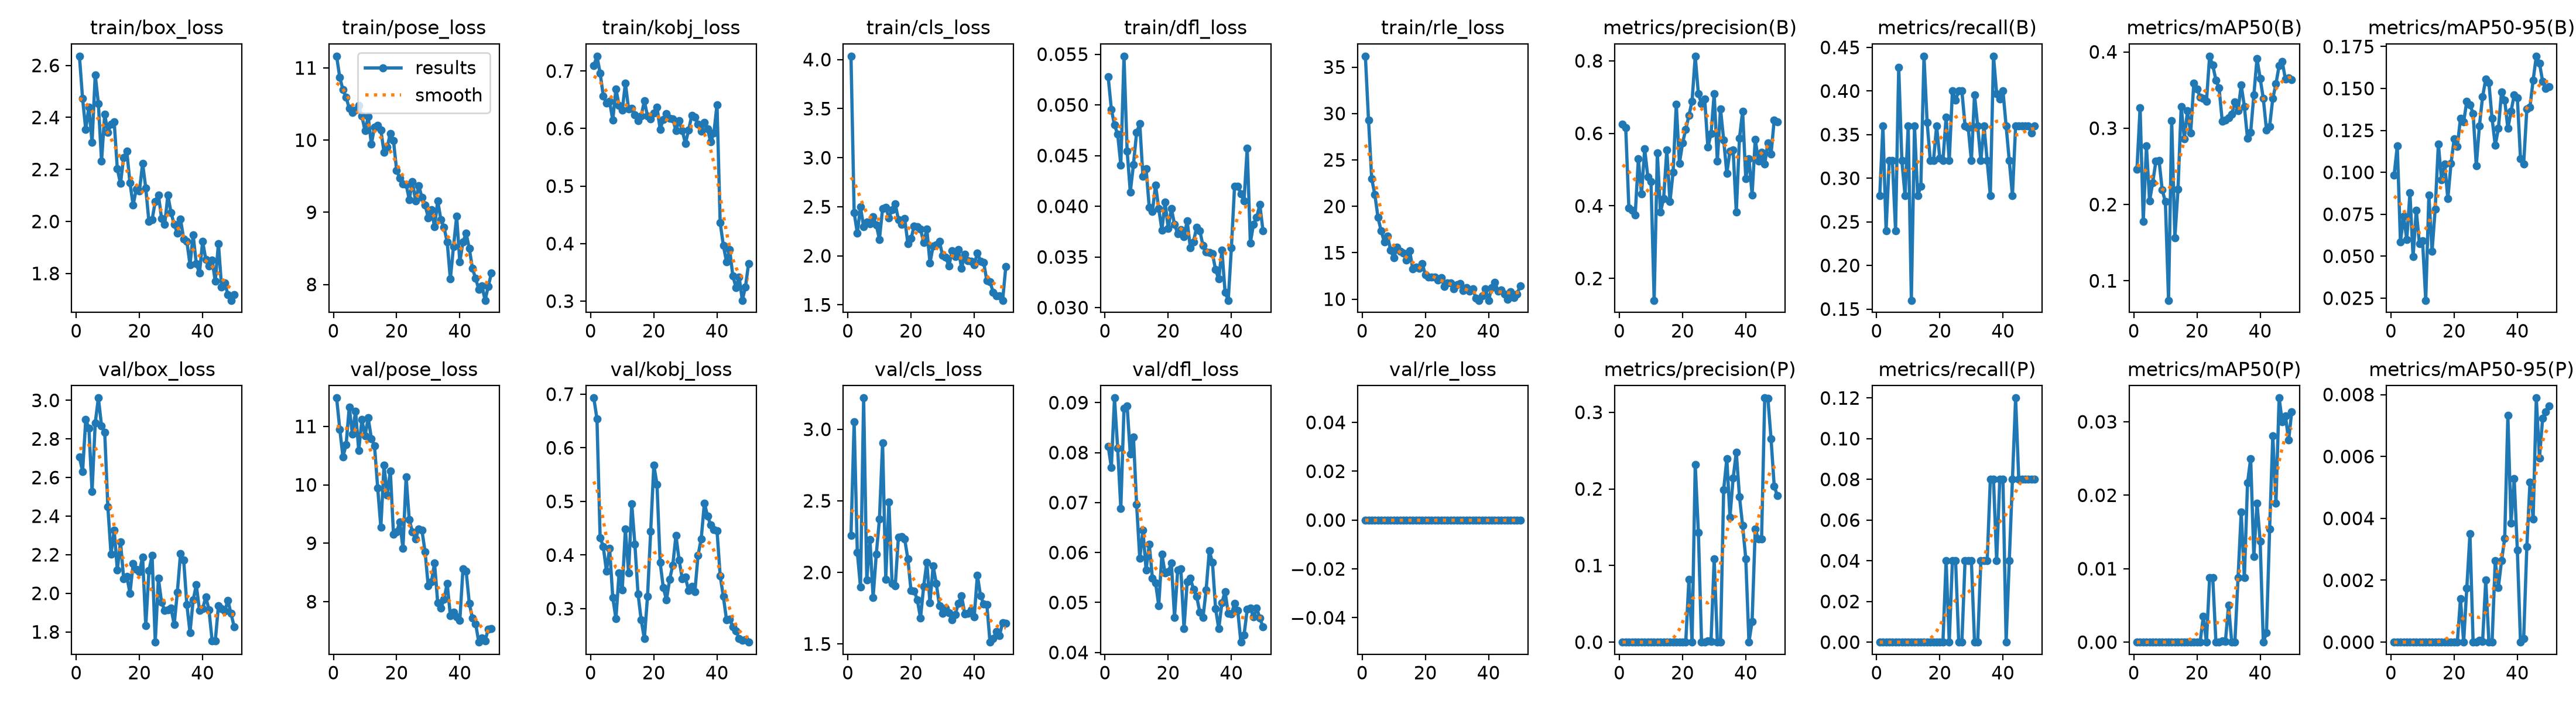

Values plotted in this chart, from the file beside it:
epoch, time, train/box_loss, train/pose_loss, train/kobj_loss, train/cls_loss, train/dfl_loss, train/rle_loss, metrics/precision(B), metrics/recall(B), metrics/mAP50(B), metrics/mAP50-95(B), metrics/precision(P), metrics/recall(P), metrics/mAP50(P), metrics/mAP50-95(P), val/box_loss, val/pose_loss, val/kobj_loss, val/cls_loss, val/dfl_loss, val/rle_loss, lr/pg0, lr/pg1
1, 103.1, 2.636, 11.16, 0.7093, 4.035, 0.05277, 36.18, 0.6254, 0.28, 0.2463, 0.09845, 0, 0, 0, 0, 2.706, 11.49, 0.6928, 2.259, 0.08127, 0, 0.00028, 0.00028
2, 216.7, 2.473, 10.87, 0.7259, 2.441, 0.04957, 29.26, 0.6153, 0.36, 0.3271, 0.1158, 0, 0, 0, 0, 2.63, 10.95, 0.6538, 3.053, 0.07703, 0, 0.0005685, 0.0005685
3, 339.5, 2.353, 10.7, 0.6965, 2.23, 0.04801, 22.98, 0.394, 0.24, 0.1781, 0.05864, 0, 0, 0, 0, 2.9, 10.48, 0.4327, 2.141, 0.09093, 0, 0.0008452, 0.0008452
4, 465.1, 2.44, 10.59, 0.657, 2.498, 0.04711, 21.25, 0.3876, 0.32, 0.2768, 0.07384, 0, 0, 0, 0, 2.856, 10.68, 0.4157, 1.898, 0.08086, 0, 0.00111, 0.00111
5, 584.4, 2.303, 10.44, 0.6442, 2.297, 0.04407, 18.79, 0.3758, 0.32, 0.2046, 0.05994, 0, 0, 0, 0, 2.527, 11.33, 0.3703, 3.219, 0.06883, 0, 0.001363, 0.001363
6, 702.8, 2.564, 10.38, 0.647, 2.346, 0.05481, 17.34, 0.5292, 0.24, 0.2288, 0.08769, 0, 0, 0, 0, 2.883, 10.87, 0.413, 1.946, 0.08881, 0, 0.001604, 0.001604
7, 828.9, 2.453, 10.42, 0.6147, 2.324, 0.04546, 16.18, 0.4326, 0.4273, 0.2568, 0.04961, 0, 0, 0, 0, 3.012, 11.26, 0.3212, 2.23, 0.08928, 0, 0.001762, 0.001762
8, 956.5, 2.232, 10.48, 0.6689, 2.398, 0.04141, 16.81, 0.5568, 0.32, 0.2577, 0.07747, 0, 0, 0, 0, 2.868, 10.59, 0.281, 1.825, 0.07966, 0, 0.001723, 0.001723
9, 1087, 2.413, 10.33, 0.6403, 2.314, 0.04413, 15.27, 0.4799, 0.28, 0.219, 0.05739, 0, 0, 0, 0, 2.836, 11.11, 0.3663, 2.126, 0.08309, 0, 0.001683, 0.001683
10, 1244, 2.342, 10.13, 0.6315, 2.168, 0.04729, 14.43, 0.4674, 0.36, 0.2038, 0.05909, 0, 0, 0, 0, 2.448, 10.84, 0.3347, 2.371, 0.06961, 0, 0.001644, 0.001644
11, 1364, 2.373, 10.32, 0.679, 2.481, 0.04813, 15.57, 0.1397, 0.16, 0.0744, 0.02369, 0, 0, 0, 0, 2.203, 11.14, 0.4489, 2.904, 0.0588, 0, 0.001604, 0.001604
12, 1487, 2.384, 9.942, 0.6344, 2.496, 0.04293, 15.18, 0.5458, 0.36, 0.3102, 0.08643, 0, 0, 0, 0, 2.327, 10.79, 0.3663, 1.952, 0.06446, 0, 0.001564, 0.001564
13, 1609, 2.202, 10.18, 0.6352, 2.388, 0.04371, 14.97, 0.3828, 0.28, 0.1562, 0.05282, 0, 0, 0, 0, 2.121, 10.67, 0.4959, 2.49, 0.05651, 0, 0.001525, 0.001525
14, 1731, 2.146, 10.2, 0.6244, 2.468, 0.03989, 14.18, 0.4203, 0.2905, 0.22, 0.07822, 0, 0, 0, 0, 2.267, 9.947, 0.4202, 1.923, 0.06162, 0, 0.001485, 0.001485
15, 1851, 2.247, 10.14, 0.6137, 2.532, 0.03949, 15.23, 0.5544, 0.44, 0.3286, 0.1169, 0, 0, 0, 0, 2.075, 9.273, 0.3278, 1.906, 0.0549, 0, 0.001446, 0.001446
16, 1971, 2.27, 9.834, 0.6221, 2.371, 0.0421, 13.28, 0.4115, 0.3637, 0.2863, 0.09553, 0, 0, 0, 0, 2.087, 10.33, 0.2788, 2.244, 0.05396, 0, 0.001406, 0.001406
17, 2106, 2.148, 9.901, 0.6481, 2.318, 0.03977, 13.43, 0.4936, 0.32, 0.3225, 0.1051, 0, 0, 0, 0, 2, 9.822, 0.2438, 2.251, 0.04939, 0, 0.001366, 0.001366
18, 2266, 2.063, 10.09, 0.6215, 2.377, 0.03765, 13.31, 0.6804, 0.32, 0.2934, 0.08423, 0, 0, 0, 0, 2.153, 10.24, 0.3226, 2.232, 0.05968, 0, 0.001327, 0.001327
19, 2409, 2.125, 9.991, 0.6171, 2.126, 0.04042, 13.83, 0.517, 0.36, 0.3588, 0.1052, 0, 0, 0, 0, 2.123, 9.156, 0.4437, 2.094, 0.0559, 0, 0.001287, 0.001287
20, 2551, 2.117, 9.581, 0.6267, 2.176, 0.03782, 12.61, 0.5735, 0.3229, 0.3517, 0.1199, 0, 0, 0, 0, 2.112, 9.192, 0.5677, 1.872, 0.05616, 0, 0.001248, 0.001248
21, 2698, 2.224, 9.47, 0.6373, 2.302, 0.03978, 12.38, 0.6113, 0.32, 0.3408, 0.1155, 0, 0, 0, 0, 2.189, 9.367, 0.5321, 1.87, 0.05785, 0, 0.001208, 0.001208
22, 2843, 2.128, 9.392, 0.5989, 2.296, 0.03823, 12.38, 0.6489, 0.3701, 0.3388, 0.1322, 0.08217, 0.04, 0.0035, 0.0014, 1.831, 8.914, 0.386, 1.81, 0.04705, 0, 0.001168, 0.001168
23, 2990, 1.999, 9.387, 0.6162, 2.273, 0.03729, 12.39, 0.6891, 0.32, 0.3348, 0.13, 0, 0, 0, 0, 2.116, 10.14, 0.3391, 1.68, 0.05648, 0, 0.001129, 0.001129
24, 3139, 2.006, 9.177, 0.6257, 2.135, 0.03769, 12.08, 0.8129, 0.4, 0.3944, 0.1424, 0.232, 0.04, 0.00875, 0.00175, 2.197, 9.399, 0.3164, 1.901, 0.05676, 0, 0.001089, 0.001089
25, 3291, 2.077, 9.426, 0.6179, 2.275, 0.03699, 12.31, 0.7086, 0.3897, 0.3824, 0.1403, 0.1433, 0.04, 0.00875, 0.0035, 1.747, 9.197, 0.3543, 2.071, 0.04475, 0, 0.00105, 0.00105
26, 3448, 2.102, 9.156, 0.6169, 1.927, 0.03856, 11.34, 0.6817, 0.4, 0.3628, 0.1351, 0, 0, 0, 0, 2.078, 9.073, 0.3812, 1.788, 0.05413, 0, 0.00101, 0.00101
27, 3598, 2.012, 9.371, 0.5965, 2.097, 0.03591, 11.77, 0.6946, 0.4, 0.3526, 0.1039, 0, 0, 0, 0, 1.953, 9.245, 0.4365, 2.044, 0.05488, 0, 0.0009704, 0.0009704
28, 3745, 1.99, 9.208, 0.6137, 2.112, 0.03649, 11.76, 0.5619, 0.36, 0.3091, 0.1278, 0.00128, 0.04, 0.00019, 6e-05, 1.912, 9.223, 0.3906, 1.922, 0.05265, 0, 0.0009308, 0.0009308
29, 3899, 2.101, 9.102, 0.5966, 2.147, 0.03795, 11.12, 0.5987, 0.3581, 0.3107, 0.1451, 0.0012, 0.04, 0.00012, 3e-05, 1.913, 8.854, 0.3558, 1.766, 0.05122, 0, 0.0008912, 0.0008912
30, 4052, 2.033, 8.926, 0.5741, 2.002, 0.0376, 11.57, 0.7096, 0.32, 0.3133, 0.1556, 0.1083, 0.04, 0.005, 0.002, 1.923, 8.269, 0.3588, 1.713, 0.04808, 0, 0.0008516, 0.0008516
31, 4204, 1.989, 9.032, 0.597, 1.985, 0.03613, 11.69, 0.5234, 0.3956, 0.3186, 0.1533, 0, 0, 0, 0, 1.838, 8.339, 0.3335, 1.75, 0.04695, 0, 0.000812, 0.000812
32, 4354, 1.954, 8.798, 0.6227, 1.896, 0.03549, 10.91, 0.6676, 0.36, 0.3342, 0.1322, 0, 0, 0, 0, 2.007, 8.659, 0.3415, 1.719, 0.05246, 0, 0.0007724, 0.0007724
33, 4505, 2.008, 9.16, 0.6196, 2.053, 0.03542, 11.24, 0.5824, 0.32, 0.323, 0.1161, 0.1988, 0.04, 0.00875, 0.00263, 2.207, 7.98, 0.3322, 1.667, 0.06035, 0, 0.0007328, 0.0007328
34, 4660, 1.933, 8.899, 0.6075, 1.995, 0.03531, 10.84, 0.4899, 0.36, 0.3567, 0.1262, 0.2395, 0.04, 0.01769, 0.00177, 2.173, 7.891, 0.3998, 1.707, 0.05803, 0, 0.0006932, 0.0006932
35, 4816, 1.923, 8.791, 0.5952, 2.062, 0.03374, 11.11, 0.551, 0.32, 0.3285, 0.148, 0.1632, 0.04, 0.00875, 0.00263, 1.941, 8.04, 0.4303, 1.784, 0.04876, 0, 0.0006536, 0.0006536
36, 4970, 1.834, 8.59, 0.6103, 1.873, 0.03281, 10.11, 0.5535, 0.28, 0.2865, 0.1431, 0.214, 0.08, 0.02167, 0.00336, 1.797, 8.315, 0.497, 1.837, 0.04472, 0, 0.000614, 0.000614
37, 5122, 1.947, 8.074, 0.5991, 2.015, 0.03568, 9.873, 0.3823, 0.44, 0.2948, 0.1262, 0.248, 0.08, 0.025, 0.00733, 1.965, 7.76, 0.473, 1.711, 0.04994, 0, 0.0005744, 0.0005744
38, 5273, 1.837, 8.526, 0.5768, 1.947, 0.03153, 10.34, 0.5864, 0.3972, 0.3433, 0.1363, 0.19, 0.04, 0.01167, 0.00385, 2.044, 7.822, 0.4563, 1.714, 0.05218, 0, 0.0005348, 0.0005348
39, 5430, 1.802, 8.943, 0.592, 1.943, 0.03072, 11.08, 0.6611, 0.3906, 0.3913, 0.1461, 0.1522, 0.08, 0.01894, 0.00529, 1.912, 7.736, 0.4476, 1.74, 0.04788, 0, 0.0004952, 0.0004952
40, 5587, 1.923, 8.31, 0.6416, 1.908, 0.0359, 9.873, 0.4748, 0.4, 0.3654, 0.1445, 0.1089, 0.08, 0.01375, 0.00297, 1.92, 7.677, 0.4456, 1.689, 0.04773, 0, 0.0004556, 0.0004556
41, 5746, 1.854, 8.592, 0.4365, 2.031, 0.04196, 11.26, 0.5305, 0.36, 0.3387, 0.1081, 0, 0, 0, 0, 1.981, 8.564, 0.3613, 1.98, 0.04976, 0, 0.000416, 0.000416
42, 5901, 1.829, 8.708, 0.397, 1.945, 0.04199, 11.8, 0.4306, 0.32, 0.2978, 0.1051, 0.0268, 0.04, 0.00125, 0.00012, 1.915, 8.523, 0.3228, 1.838, 0.04845, 0, 0.0003764, 0.0003764
43, 6056, 1.852, 8.498, 0.3685, 1.933, 0.04124, 10.88, 0.584, 0.28, 0.3025, 0.1378, 0.1475, 0.08, 0.01542, 0.00308, 1.754, 7.972, 0.2797, 1.779, 0.04206, 0, 0.0003368, 0.0003368
44, 6214, 1.77, 8.222, 0.3898, 1.745, 0.04054, 10.98, 0.524, 0.36, 0.3389, 0.139, 0.1347, 0.12, 0.0281, 0.00517, 1.754, 7.717, 0.2807, 1.775, 0.04345, 0, 0.0002972, 0.0002972
45, 6366, 1.915, 8.082, 0.3442, 1.738, 0.04573, 10.54, 0.5472, 0.36, 0.3579, 0.155, 0.1349, 0.08, 0.01894, 0.00398, 1.935, 7.624, 0.2662, 1.513, 0.0486, 0, 0.0002576, 0.0002576
46, 6519, 1.747, 7.934, 0.3239, 1.628, 0.03639, 9.957, 0.5159, 0.36, 0.3822, 0.1693, 0.3187, 0.08, 0.03324, 0.00789, 1.921, 7.307, 0.2586, 1.538, 0.04883, 0, 0.000218, 0.000218
47, 6670, 1.764, 7.983, 0.3422, 1.593, 0.03823, 10.8, 0.5743, 0.36, 0.387, 0.1652, 0.3181, 0.08, 0.03, 0.00594, 1.91, 7.38, 0.2447, 1.587, 0.04707, 0, 0.0001784, 0.0001784
48, 6827, 1.718, 7.78, 0.3014, 1.59, 0.03893, 10.2, 0.5426, 0.36, 0.3641, 0.1542, 0.2652, 0.08, 0.03083, 0.00723, 1.962, 7.332, 0.2411, 1.559, 0.04887, 0, 0.0001388, 0.0001388
49, 6978, 1.697, 7.976, 0.3247, 1.546, 0.04015, 10.54, 0.6373, 0.352, 0.3659, 0.1499, 0.2037, 0.08, 0.0275, 0.00745, 1.895, 7.532, 0.2419, 1.649, 0.04688, 0, 9.92e-05, 9.92e-05
50, 7131, 1.717, 8.156, 0.3655, 1.888, 0.03759, 11.44, 0.6322, 0.36, 0.3635, 0.151, 0.191, 0.08, 0.03139, 0.00763, 1.825, 7.539, 0.2375, 1.644, 0.04513, 0, 5.96e-05, 5.96e-05
